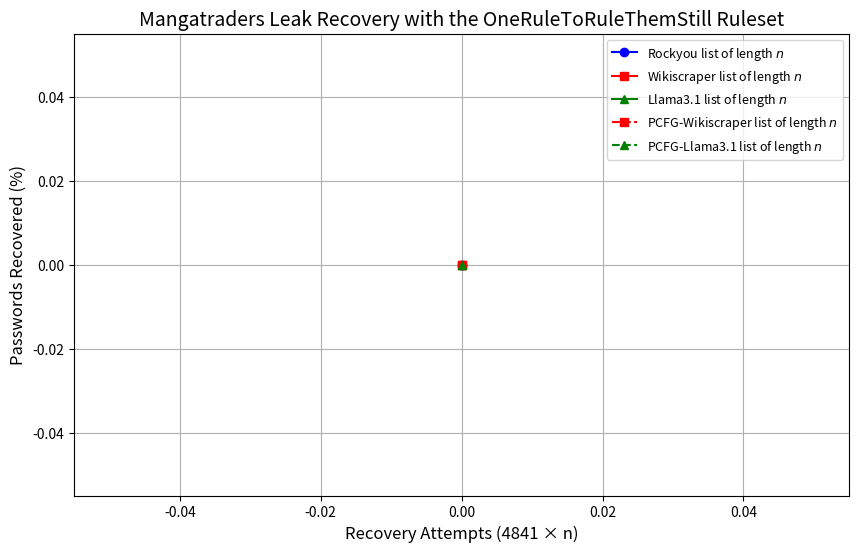

Generate this figure with matplotlib:
import os
import matplotlib.pyplot as plt
import numpy as np

# Configuratie: definieer de modellen en hun bestandsnamen
models = [
    {"name": "Rockyou", "filename": "mangarockyou{}_results.txt", "color": "b", "marker": "o", "linestyle": "-"},
    {"name": "Wikiscraper", "filename": "mangascrape{}_results.txt", "color": "r", "marker": "s", "linestyle": "-"},
    {"name": "Llama3.1", "filename": "mangallama31{}_results.txt", "color": "green", "marker": "^", "linestyle": "-"},
    {"name": "PCFG-Wikiscraper", "filename": "mangascrapepcfg{}_results.txt", "color": "r", "marker": "s", "linestyle": "--"},
    {"name": "PCFG-Llama3.1", "filename": "mangallamapcfg{}_results.txt", "color": "green", "marker": "^", "linestyle": "--"}
]

folder_path = './'  # Pas dit aan naar het juiste pad

data = {model["name"]: {"x": [0], "y": [0]} for model in models}
overlap_data = {"Scrape vs Rockyou": {"x": [0], "y": [0]},
               "Llama vs Rockyou": {"x": [0], "y": [0]},
               "Llama vs Scrape": {"x": [0], "y": [0]}}

# Verzamelen van data
for i in range(1, 11):
    sets = {}
    for model in models:
        file_path = os.path.join(folder_path, model["filename"].format(i * 1000))
        if os.path.exists(file_path):
            with open(file_path, 'r', encoding='utf-8') as file:
                sets[model["name"]] = set(file.read().splitlines())
            data[model["name"]]["x"].append(i * 1000)
            data[model["name"]]["y"].append(len(sets[model["name"]]))
    
    # Bereken overlap
    if "Rockyou" in sets and "Scrape" in sets:
        percentage = 100 * (len(sets["Scrape"] - sets["Scrape"].intersection(sets["Rockyou"])) / 
                            len(sets["Scrape"].union(sets["Rockyou"])))
        overlap_data["Scrape vs Rockyou"]["x"].append(i * 1000)
        overlap_data["Scrape vs Rockyou"]["y"].append(percentage)
    
    if "Rockyou" in sets and "Llama" in sets:
        percentage = 100 * (len(sets["Llama"] - sets["Llama"].intersection(sets["Rockyou"])) / 
                            len(sets["Llama"].union(sets["Rockyou"])))
        overlap_data["Llama vs Rockyou"]["x"].append(i * 1000)
        overlap_data["Llama vs Rockyou"]["y"].append(percentage)
    
    if "Scrape" in sets and "Llama" in sets:
        percentage = 100 * (len(sets["Llama"] - sets["Llama"].intersection(sets["Scrape"])) / 
                            len(sets["Llama"].union(sets["Scrape"])))
        overlap_data["Llama vs Scrape"]["x"].append(i * 1000)
        overlap_data["Llama vs Scrape"]["y"].append(percentage)

# Plotfunctie
rule = 4841
hashtotal = 292115

def plot_recoveries():
    plt.figure(figsize=(10, 6))
    for model in models:
        plt.plot(np.array(data[model["name"]]["x"]) * rule,
                 100 * np.array(data[model["name"]]["y"]) / hashtotal,
                 marker=model["marker"], linestyle=model["linestyle"],
                 color=model["color"], label=f'{model["name"]} list of length $n$')
    
    plt.title('Mangatraders Leak Recovery with the OneRuleToRuleThemStill Ruleset', fontsize=14)
    plt.xlabel('Recovery Attempts (4841 × n)', fontsize=12)
    plt.ylabel('Passwords Recovered (%)', fontsize=12)
    plt.grid(True)
    plt.legend(fontsize=9, loc='best')
    plt.show()

def plot_uniqueness():
    plt.figure(figsize=(10, 6))
    for key, values in overlap_data.items():
        plt.plot(np.array(values["x"]) * rule, values["y"], marker='o', linestyle='-', label=key)
    
    plt.title('Percentage of Unique Passwords recovered per Method', fontsize=14)
    plt.xlabel('Recovery Attempts (4841 × n)', fontsize=12)
    plt.ylabel('Unique Recovered Passwords (%)', fontsize=12)
    plt.grid(True)
    plt.legend(fontsize=11, loc='best')
    plt.show()

# Aanroepen van functies
plot_recoveries()
# plot_uniqueness()
